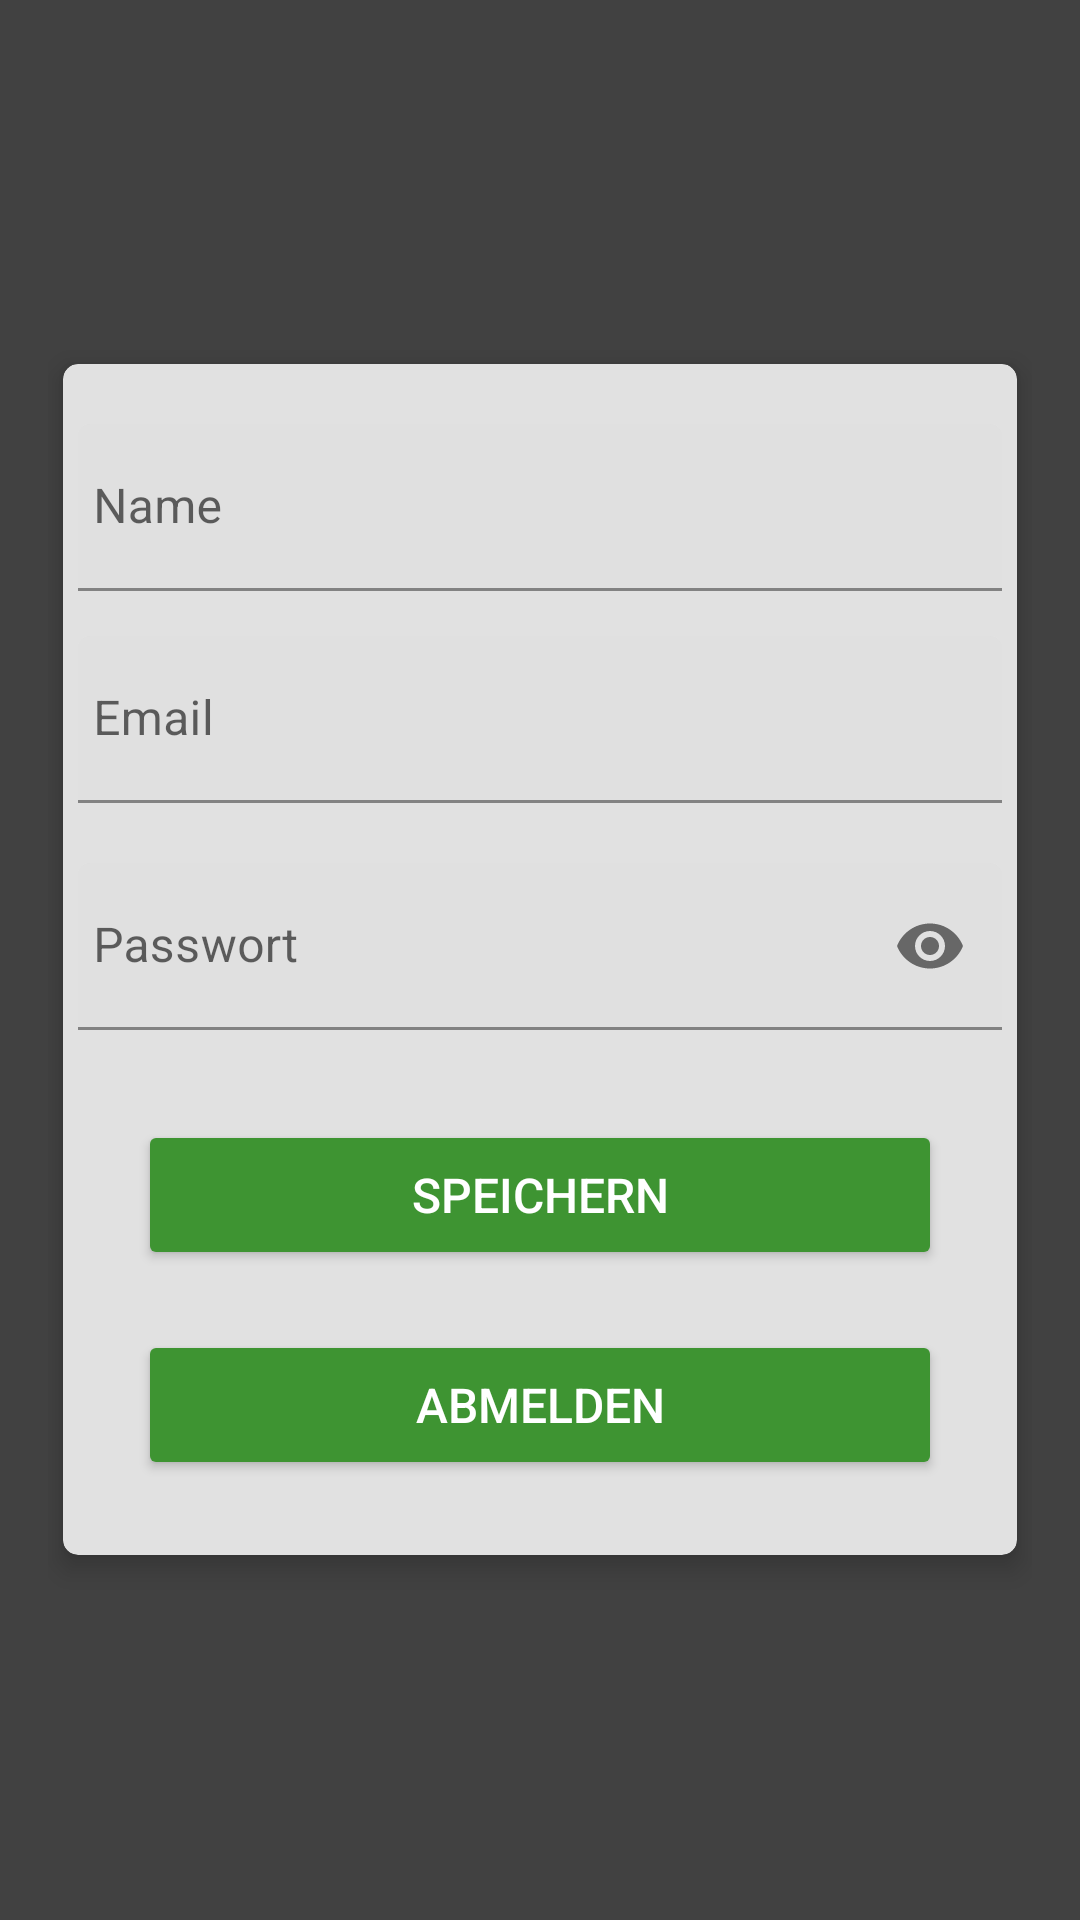

Write the Android layout XML for this screen, with the resource values it uses.
<!-- AndroidManifest.xml: application theme Theme.AgrarAktionenMobileV2 -->
<!-- res/layout/activity_account.xml -->
<?xml version="1.0" encoding="utf-8"?>
<ScrollView xmlns:android="http://schemas.android.com/apk/res/android"
    xmlns:app="http://schemas.android.com/apk/res-auto"
    xmlns:tools="http://schemas.android.com/tools"
    android:layout_width="match_parent"
    android:layout_height="match_parent"
    android:background="@color/anthracite"
    android:padding="16dp"
    android:scrollbarThumbVertical="@null"
    tools:context=".login.RegisterActivity">


    <androidx.cardview.widget.CardView
        android:layout_width="match_parent"
        android:layout_height="wrap_content"
        android:layout_gravity="center"
        android:layout_margin="5dp"
        android:padding="10dp"
        app:cardBackgroundColor="#E1E1E1"
        app:cardCornerRadius="5dp"
        app:cardElevation="5dp">

        <LinearLayout
            android:layout_width="match_parent"
            android:layout_height="wrap_content"
            android:layout_gravity="center"
            android:layout_margin="5dp"
            android:orientation="vertical">

            <com.google.android.material.textfield.TextInputLayout
                android:id="@+id/nameError"
                android:layout_width="match_parent"
                android:layout_height="wrap_content"
                android:layout_marginTop="5dp">

                <EditText
                    android:id="@+id/name"
                    android:layout_width="match_parent"
                    android:layout_height="wrap_content"
                    android:layout_marginTop="10dp"
                    android:hint="@string/name"
                    android:inputType="textNoSuggestions"
                    android:maxLines="1"
                    android:paddingStart="5dp"
                    android:singleLine="true" />

            </com.google.android.material.textfield.TextInputLayout>

            <com.google.android.material.textfield.TextInputLayout
                android:id="@+id/emailError"
                android:layout_width="match_parent"
                android:layout_height="wrap_content"
                android:layout_marginTop="5dp">

                <EditText
                    android:id="@+id/email"
                    android:layout_width="match_parent"
                    android:layout_height="wrap_content"
                    android:layout_marginTop="10dp"
                    android:hint="@string/prompt_email"
                    android:inputType="textEmailAddress"
                    android:maxLines="1"
                    android:paddingStart="5dp"
                    android:singleLine="true" />

            </com.google.android.material.textfield.TextInputLayout>

            <com.google.android.material.textfield.TextInputLayout
                android:id="@+id/phoneError"
                android:layout_width="match_parent"
                android:layout_height="wrap_content"
                android:layout_marginTop="5dp" />

            <com.google.android.material.textfield.TextInputLayout
                android:id="@+id/passError"
                android:layout_width="match_parent"
                android:layout_height="wrap_content"
                android:layout_marginTop="5dp"
                app:passwordToggleEnabled="true">

                <EditText
                    android:id="@+id/password"
                    android:layout_width="match_parent"
                    android:layout_height="wrap_content"
                    android:layout_marginTop="10dp"
                    android:hint="@string/prompt_password"
                    android:inputType="textPassword"
                    android:maxLines="1"
                    android:paddingStart="5dp"
                    android:singleLine="true" />

            </com.google.android.material.textfield.TextInputLayout>

            <Button
                android:id="@+id/save"
                android:layout_width="match_parent"
                android:layout_height="50dp"
                android:layout_marginTop="30dp"
                android:layout_marginHorizontal="20dp"
                android:backgroundTint="@color/aa_green"
                android:text="Speichern"
                android:textColor="@android:color/white"
                android:textSize="16sp" />

            <Button
                android:id="@+id/logout"
                android:layout_width="match_parent"
                android:layout_height="50dp"
                android:layout_margin="20dp"
                android:backgroundTint="@color/aa_green"
                android:text="Abmelden"
                android:textColor="@android:color/white"
                android:textSize="16sp" />

        </LinearLayout>
    </androidx.cardview.widget.CardView>

</ScrollView>
<!-- resources referenced by this layout -->
<resources>
  <color name="aa_green">#3e9432</color>
  <color name="anthracite">#414141</color>
  <string name="name">Name</string>
  <string name="prompt_email">Email</string>
  <string name="prompt_password">Passwort</string>
  <style name="Theme.AgrarAktionenMobileV2" parent="Theme.MaterialComponents.DayNight.DarkActionBar">
          
          <item name="colorPrimary">@color/anthracite</item>
          <item name="colorPrimaryVariant">@color/black</item>
          <item name="colorOnPrimary">@color/white</item>
          
          <item name="colorSecondary">@color/aa_green</item>
          <item name="colorSecondaryVariant">@color/teal_700</item>
          <item name="colorOnSecondary">@color/white</item>
          
          <item name="android:statusBarColor" tools:targetApi="l">?attr/colorPrimaryVariant</item>
          
          <item name="android:textColor">@color/black</item>
      </style>
  <color name="black">#FF000000</color>
  <color name="white">#FFFFFFFF</color>
  <color name="teal_700">#0492C2</color>
</resources>
